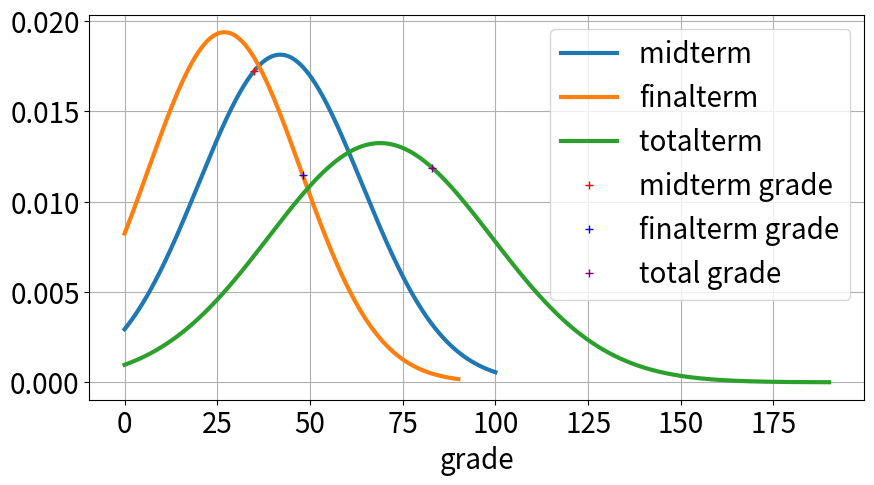

Python code for this plot:
# -*- coding: utf-8 -*-
"""
Created on Mon Dec 20 20:46:10 2021

@author: User
"""

import numpy as np
import matplotlib.pyplot as plt
import scipy as sp 
import scipy.stats

plt.rcParams['figure.figsize'] = (10, 5)
plt.rcParams['font.size'] = 20
plt.rcParams['lines.linewidth'] = 3

mean1, sigma1 = 41.98, 22         #최대 점수 100점 
mean2, sigma2 = 26.94, 20.59      #최대 점수 90점
mean3, sigma3 = mean1+mean2 , np.sqrt(sigma1**2+sigma2**2) # 중간, 기말 합산 -> 최대 점수 190점
population = 100 #시험 응시자 

grade1_x , grade2_x = 35,48
grade3_x = grade1_x + grade2_x

x1 = np.linspace(0, 100, 1000)
x2 = np.linspace(0, 90 ,1000)
x3 = np.linspace(0,190,1000)
y1 = (1 / np.sqrt(2 * np.pi * sigma1**2)) * np.exp(-(x1-mean1)**2 / (2 * sigma1**2))
y2 = (1 / np.sqrt(2 * np.pi * sigma2**2)) * np.exp(-(x2-mean2)**2 / (2 * sigma2**2))
y3 = (1 / np.sqrt(2 * np.pi * sigma3**2)) * np.exp(-(x3-mean3)**2 / (2 * sigma3**2))

grade1_y = (1 / np.sqrt(2 * np.pi * sigma1**2)) * np.exp(-(grade1_x-mean1)**2 / (2 * sigma1**2))
grade2_y = (1 / np.sqrt(2 * np.pi * sigma2**2)) * np.exp(-(grade2_x-mean2)**2 / (2 * sigma2**2))
grade3_y = (1 / np.sqrt(2 * np.pi * sigma3**2)) * np.exp(-(grade3_x-mean3)**2 / (2 * sigma3**2))

rv_1 = sp.stats.norm(mean1, sigma1)
rv_2 = sp.stats.norm(mean2, sigma2)
rv_3 = sp.stats.norm(mean3, sigma3)

percent1 = 1-rv_1.cdf(grade1_x) # 상위 몇퍼?
percent2 = 1-rv_2.cdf(grade2_x) 
percent3 = 1-rv_3.cdf(grade3_x)

rank1 = round(percent1*population) # 퍼센트 * 응시자 수
rank2 = round(percent2*population)
rank3 = round(percent3*population)

plt.figure()
plt.plot(x1, y1, label=r'midterm ')
plt.plot(x2, y2, label=r'finalterm')
plt.plot(x3, y3, label=r'totalterm ')
plt.plot(grade1_x,grade1_y, '+', color='red', label=r'midterm grade')
plt.plot(grade2_x,grade2_y, '+', color = 'blue' ,label=r'finalterm grade')
plt.plot(grade3_x,grade3_y, '+',color='purple', label=r'total grade')
plt.xlabel('grade')
plt.grid()

plt.legend()
plt.show()

print("Midterm Rank : " + str(rank1)) 
print("Finalterm Rank : "+str(rank2)) 
print("total Rank : "+ str(rank3)) 

if rank3 < population*0.2:
    print("예상 학점은 A+ 입니다.")
elif rank3 < population*0.4:
    print("예상 학점은 A 입니다.")
elif rank3 < population*0.6:
    print("예상 학점은 B+ 입니다.")
elif rank3 < population*0.8:
    print ("에상 학점은 B 입니다.")
